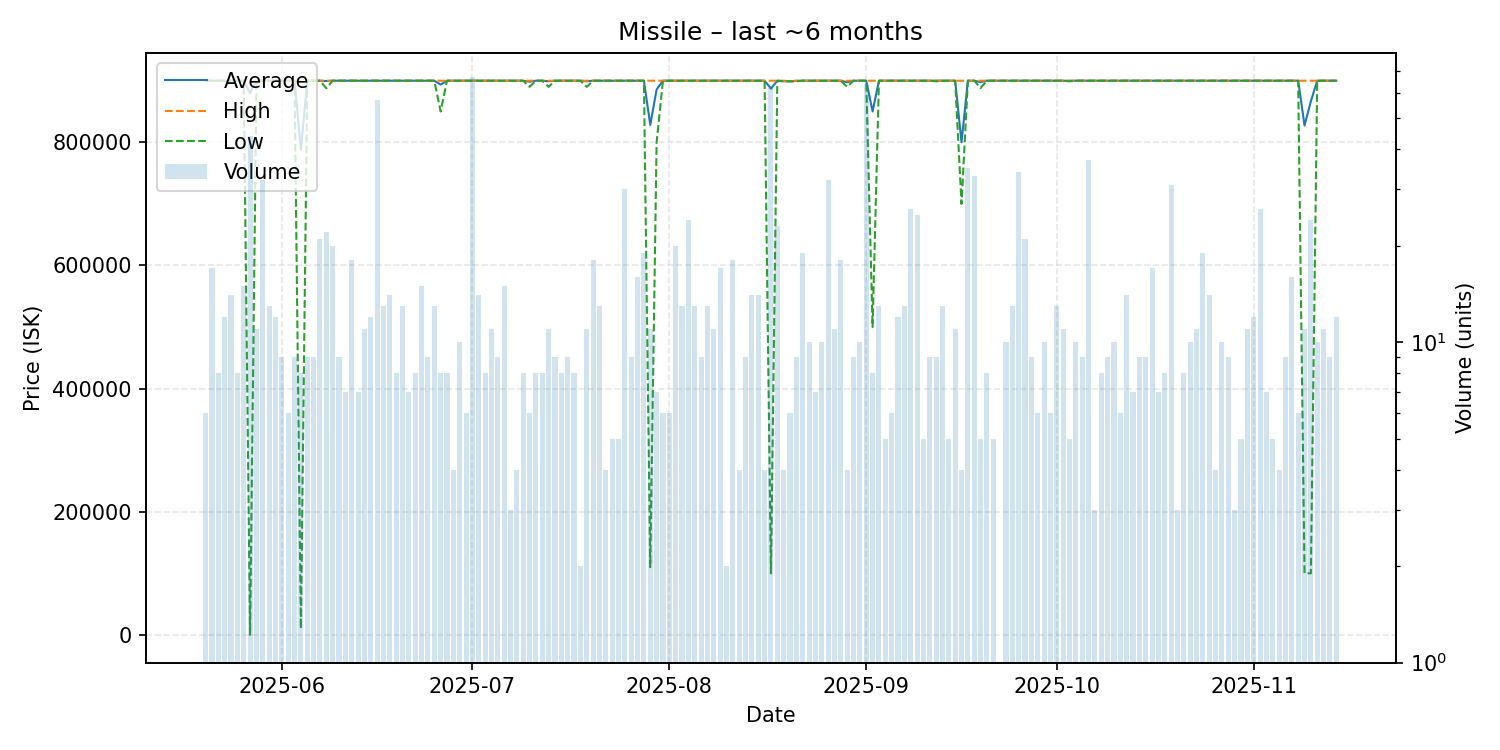

The data file committed next to this chart (first rows):
date, average, highest, lowest, order_count, volume
2025-05-20, 900000, 900000, 900000, 5, 6
2025-05-21, 900000, 900000, 900000, 15, 17
2025-05-22, 900000, 900000, 900000, 8, 8
2025-05-23, 900000, 900000, 900000, 12, 12
2025-05-24, 900000, 900000, 900000, 10, 14
2025-05-25, 900000, 900000, 900000, 7, 8
2025-05-26, 900000, 900000, 900000, 12, 15
2025-05-27, 879548, 900000, 100.0, 10, 44
2025-05-28, 900000, 900000, 900000, 10, 11
2025-05-29, 900000, 900000, 900000, 11, 32
2025-05-30, 900000, 900000, 900000, 4, 13
2025-05-31, 899900, 899900, 899900, 8, 12
2025-06-01, 899911, 900000, 899900, 7, 9
2025-06-02, 899983, 900000, 899900, 5, 6
2025-06-03, 900000, 900000, 900000, 7, 9
2025-06-04, 788625, 900000, 10000, 8, 8
2025-06-05, 900000, 900000, 900000, 9, 9
2025-06-06, 900000, 900000, 900000, 8, 9
2025-06-07, 900000, 900000, 900000, 18, 21
2025-06-08, 899445, 900000, 887800, 13, 22
2025-06-09, 900000, 900000, 900000, 12, 20
2025-06-10, 900000, 900000, 900000, 7, 9
2025-06-11, 900000, 900000, 900000, 7, 7
2025-06-12, 900000, 900000, 900000, 10, 18
2025-06-13, 900000, 900000, 900000, 7, 7
2025-06-14, 900000, 900000, 900000, 11, 11
2025-06-15, 900000, 900000, 900000, 12, 12
2025-06-16, 900000, 900000, 900000, 15, 57
2025-06-17, 900000, 900000, 900000, 6, 13
2025-06-18, 900000, 900000, 900000, 11, 14
2025-06-19, 900000, 900000, 900000, 7, 8
2025-06-20, 900000, 900000, 900000, 12, 13
2025-06-21, 900000, 900000, 900000, 6, 7
2025-06-22, 900000, 900000, 900000, 8, 8
2025-06-23, 900000, 900000, 900000, 7, 15
2025-06-24, 900000, 900000, 900000, 9, 9
2025-06-25, 900000, 900000, 900000, 11, 13
2025-06-26, 893750, 900000, 850000, 7, 8
2025-06-27, 900000, 900000, 900000, 8, 8
2025-06-28, 900000, 900000, 900000, 4, 4
2025-06-29, 900000, 900000, 900000, 10, 10
2025-06-30, 900000, 900000, 900000, 6, 6
2025-07-01, 900000, 900000, 900000, 18, 67
2025-07-02, 900000, 900000, 900000, 6, 14
2025-07-03, 900000, 900000, 900000, 5, 8
2025-07-04, 900000, 900000, 900000, 5, 11
2025-07-05, 900000, 900000, 900000, 8, 9
2025-07-06, 900000, 900000, 900000, 14, 15
2025-07-07, 900000, 900000, 900000, 3, 3
2025-07-08, 900000, 900000, 900000, 4, 4
2025-07-09, 900000, 900000, 900000, 8, 8
2025-07-10, 898333, 900000, 890000, 6, 6
2025-07-11, 900000, 900000, 900000, 8, 8
2025-07-12, 900000, 900000, 900000, 7, 8
2025-07-13, 899091, 900000, 890000, 11, 11
2025-07-14, 900000, 900000, 900000, 9, 9
2025-07-15, 900000, 900000, 900000, 4, 8
2025-07-16, 900000, 900000, 900000, 5, 9
2025-07-17, 900000, 900000, 900000, 6, 8
2025-07-18, 900000, 900000, 900000, 2, 2
... 118 more rows
